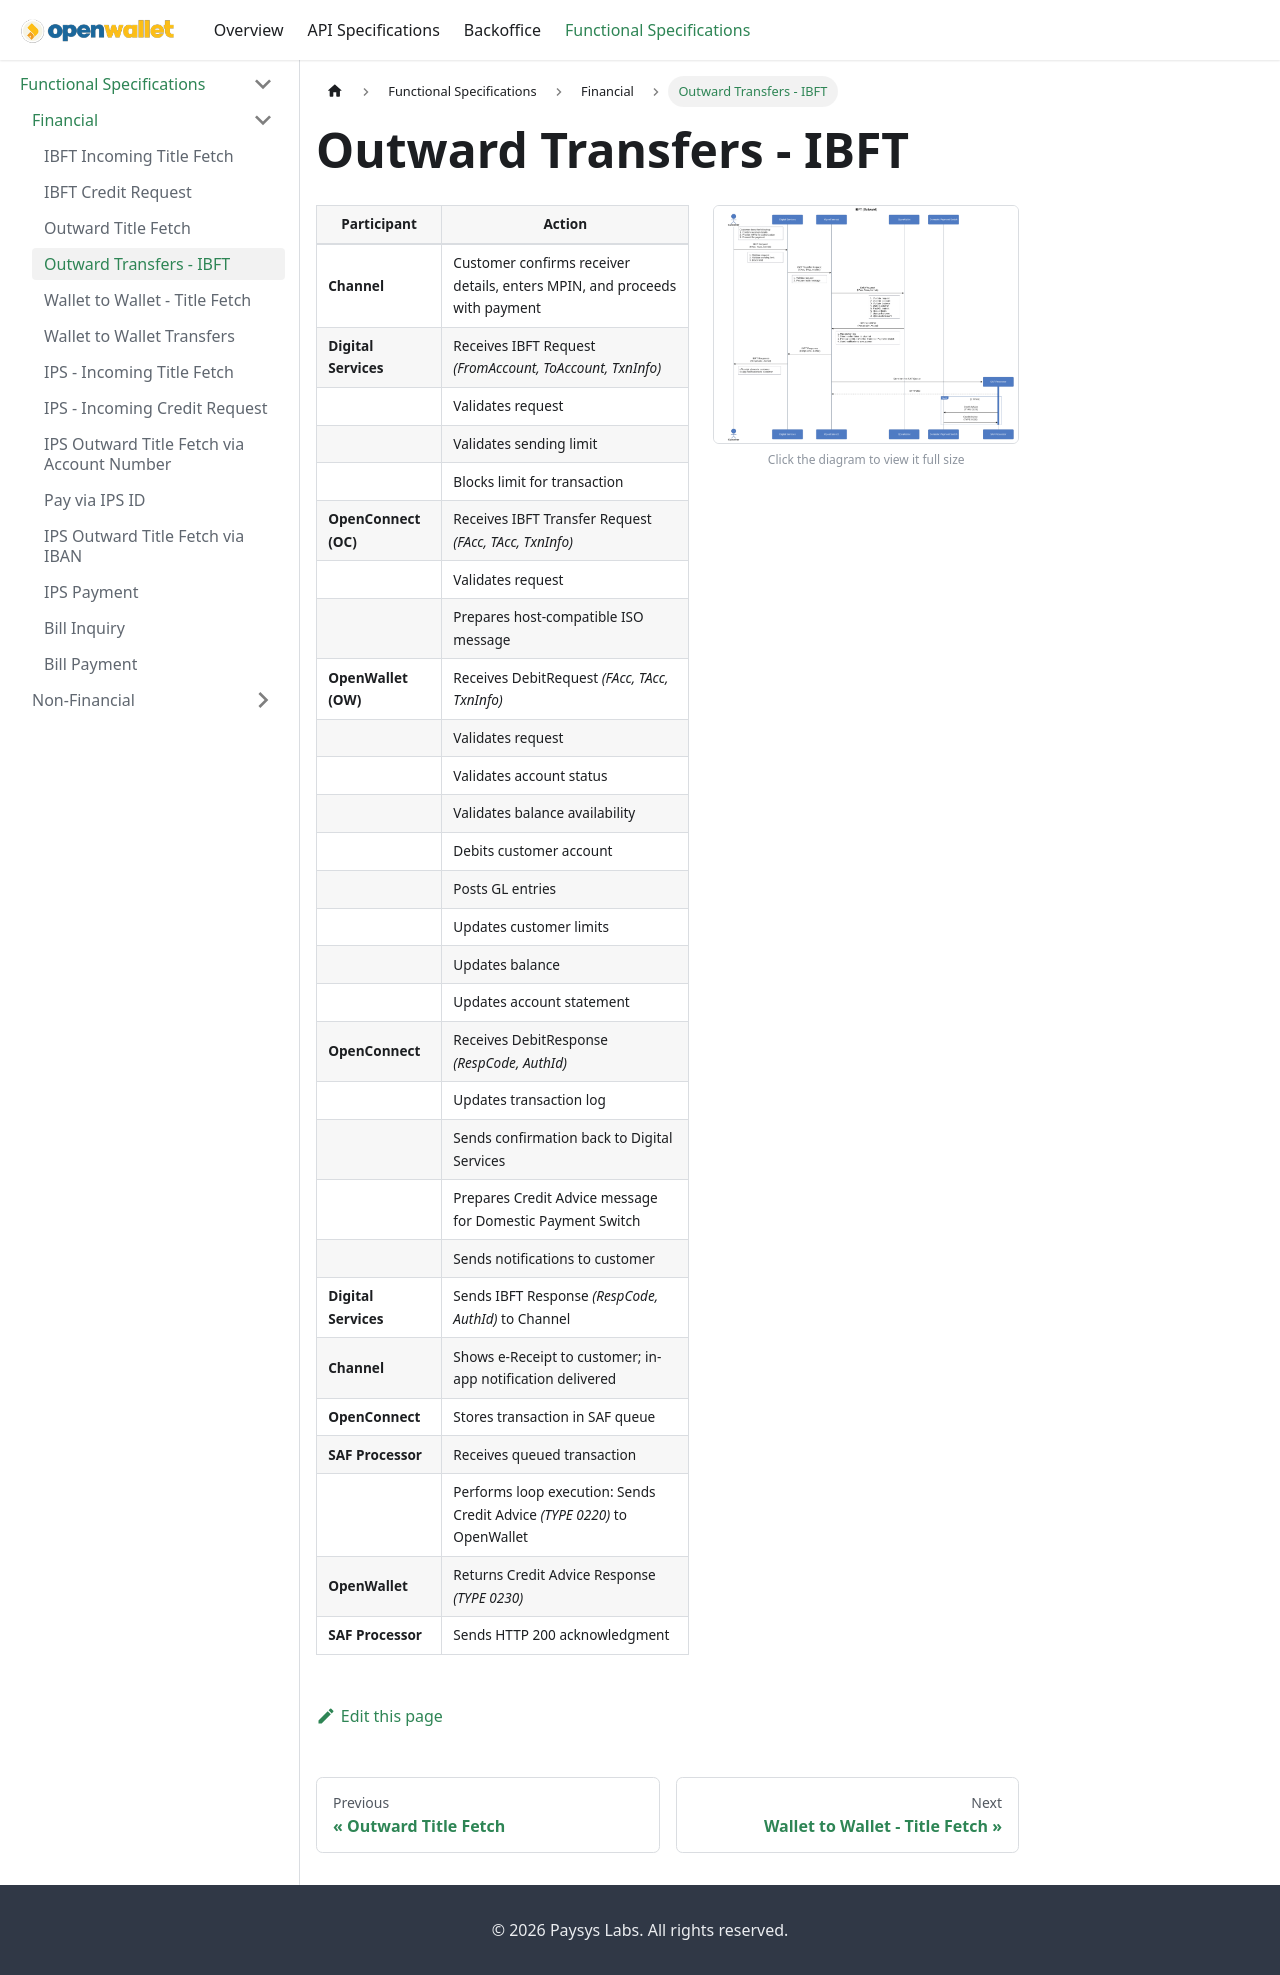

repository: paysyslab/openwalletdocs · page: docs/functional-specifications/financial/outward-transfers-ibft.html · generator: docusaurus

# Outward Transfers - IBFT

<div className="spec-split">
<div className="spec-split__table">

| **Participant**      | **Action**                                                                 |
| -------------------- | -------------------------------------------------------------------------- |
| **Channel**          | Customer confirms receiver details, enters MPIN, and proceeds with payment |
| **Digital Services** | Receives IBFT Request *(FromAccount, ToAccount, TxnInfo)*                  |
|                      | Validates request                                                          |
|                      | Validates sending limit                                                    |
|                      | Blocks limit for transaction                                               |
| **OpenConnect (OC)** | Receives IBFT Transfer Request *(FAcc, TAcc, TxnInfo)*                     |
|                      | Validates request                                                          |
|                      | Prepares host-compatible ISO message                                       |
| **OpenWallet (OW)**  | Receives DebitRequest *(FAcc, TAcc, TxnInfo)*                              |
|                      | Validates request                                                          |
|                      | Validates account status                                                   |
|                      | Validates balance availability                                             |
|                      | Debits customer account                                                    |
|                      | Posts GL entries                                                           |
|                      | Updates customer limits                                                    |
|                      | Updates balance                                                            |
|                      | Updates account statement                                                  |
| **OpenConnect**      | Receives DebitResponse *(RespCode, AuthId)*                                |
|                      | Updates transaction log                                                    |
|                      | Sends confirmation back to Digital Services                                |
|                      | Prepares Credit Advice message for Domestic Payment Switch                                   |
|                      | Sends notifications to customer                                            |
| **Digital Services** | Sends IBFT Response *(RespCode, AuthId)* to Channel                        |
| **Channel**          | Shows e-Receipt to customer; in-app notification delivered                 |
| **OpenConnect**      | Stores transaction in SAF queue                                            |
| **SAF Processor**    | Receives queued transaction                                                |
|                      | Performs loop execution: Sends Credit Advice *(TYPE 0220)* to OpenWallet   |
| **OpenWallet**       | Returns Credit Advice Response *(TYPE 0230)*                               |
| **SAF Processor**    | Sends HTTP 200 acknowledgment                                              |

</div>
<div className="spec-split__diagram">
<a href={require('@site/static/img/outward-transfers-ibft.png').default} target="_blank" rel="noopener noreferrer" title="Open full-size diagram">
<img src={require('@site/static/img/outward-transfers-ibft.png').default} alt="Outward IBFT Transfer Flow" />
</a>
<div className="spec-split__hint">Click the diagram to view it full size</div>
</div>
</div>
